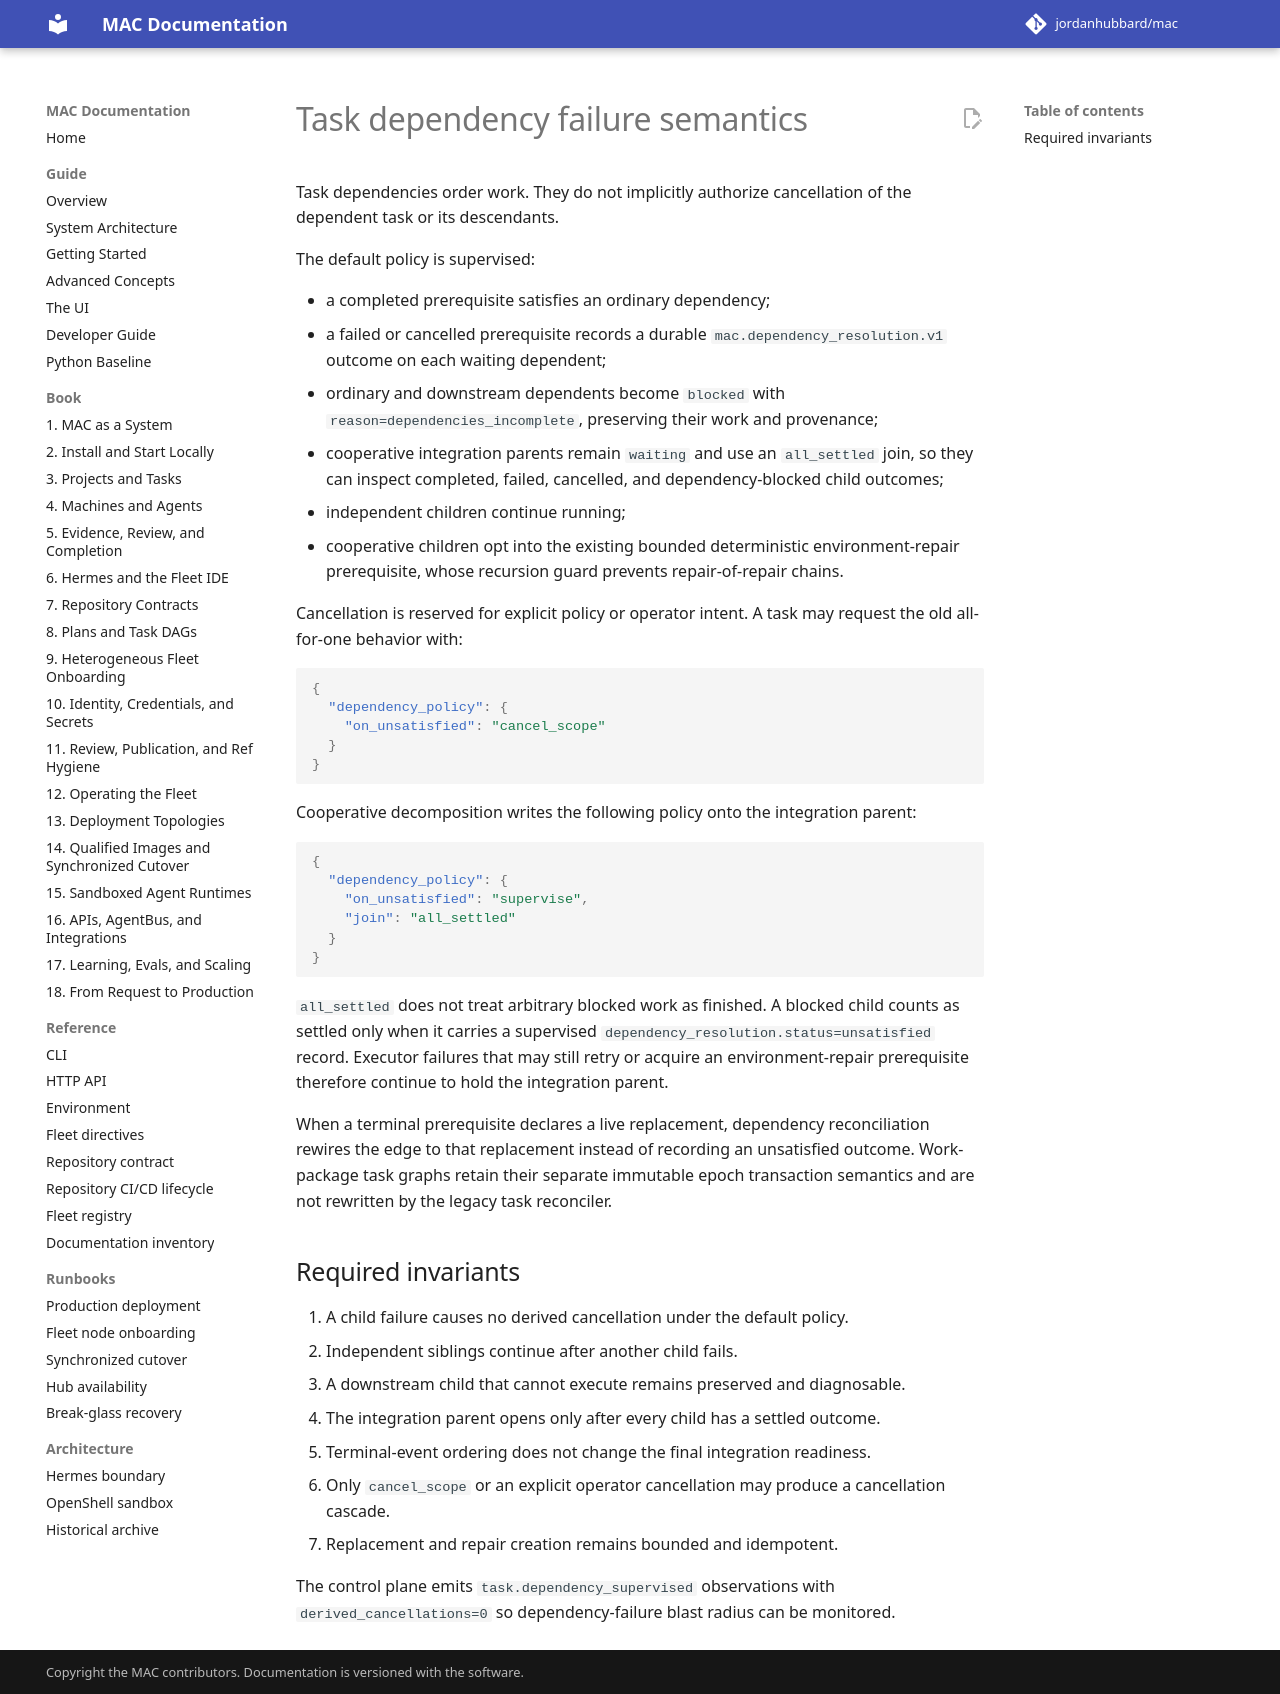

repository: jordanhubbard/mac · page: 1.5.0/task-dependency-semantics/index.html · generator: mkdocs

# Task dependency failure semantics

Task dependencies order work. They do not implicitly authorize cancellation of
the dependent task or its descendants.

The default policy is supervised:

- a completed prerequisite satisfies an ordinary dependency;
- a failed or cancelled prerequisite records a durable
  `mac.dependency_resolution.v1` outcome on each waiting dependent;
- ordinary and downstream dependents become `blocked` with
  `reason=dependencies_incomplete`, preserving their work and provenance;
- cooperative integration parents remain `waiting` and use an `all_settled`
  join, so they can inspect completed, failed, cancelled, and
  dependency-blocked child outcomes;
- independent children continue running;
- cooperative children opt into the existing bounded deterministic
  environment-repair prerequisite, whose recursion guard prevents
  repair-of-repair chains.

Cancellation is reserved for explicit policy or operator intent. A task may
request the old all-for-one behavior with:

```json
{
  "dependency_policy": {
    "on_unsatisfied": "cancel_scope"
  }
}
```

Cooperative decomposition writes the following policy onto the integration
parent:

```json
{
  "dependency_policy": {
    "on_unsatisfied": "supervise",
    "join": "all_settled"
  }
}
```

`all_settled` does not treat arbitrary blocked work as finished. A blocked
child counts as settled only when it carries a supervised
`dependency_resolution.status=unsatisfied` record. Executor failures that may
still retry or acquire an environment-repair prerequisite therefore continue
to hold the integration parent.

When a terminal prerequisite declares a live replacement, dependency
reconciliation rewires the edge to that replacement instead of recording an
unsatisfied outcome. Work-package task graphs retain their separate immutable
epoch transaction semantics and are not rewritten by the legacy task
reconciler.

## Required invariants

1. A child failure causes no derived cancellation under the default policy.
2. Independent siblings continue after another child fails.
3. A downstream child that cannot execute remains preserved and diagnosable.
4. The integration parent opens only after every child has a settled outcome.
5. Terminal-event ordering does not change the final integration readiness.
6. Only `cancel_scope` or an explicit operator cancellation may produce a
   cancellation cascade.
7. Replacement and repair creation remains bounded and idempotent.

The control plane emits `task.dependency_supervised` observations with
`derived_cancellations=0` so dependency-failure blast radius can be monitored.
